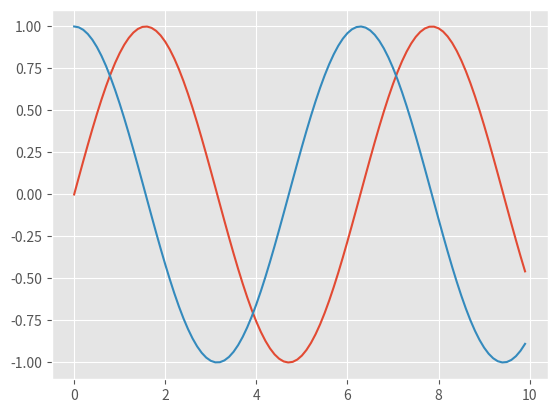

Reproduce this figure in Python.
import numpy as np
from matplotlib import pyplot as plt, style

style.use('ggplot')
time = np.arange(0, 10, 0.1)
wave_sin = [np.sin(element) for element in time]
wave_cos = [np.cos(element) for element in time]
# time_tan = np.arange(0, 10, 0.1)
# wave_tan = [np.tan(element) for element in time_tan]

plt.plot(time, wave_sin)
plt.plot(time, wave_cos)
# plt.plot(time_tan, wave_tan)
plt.show()
